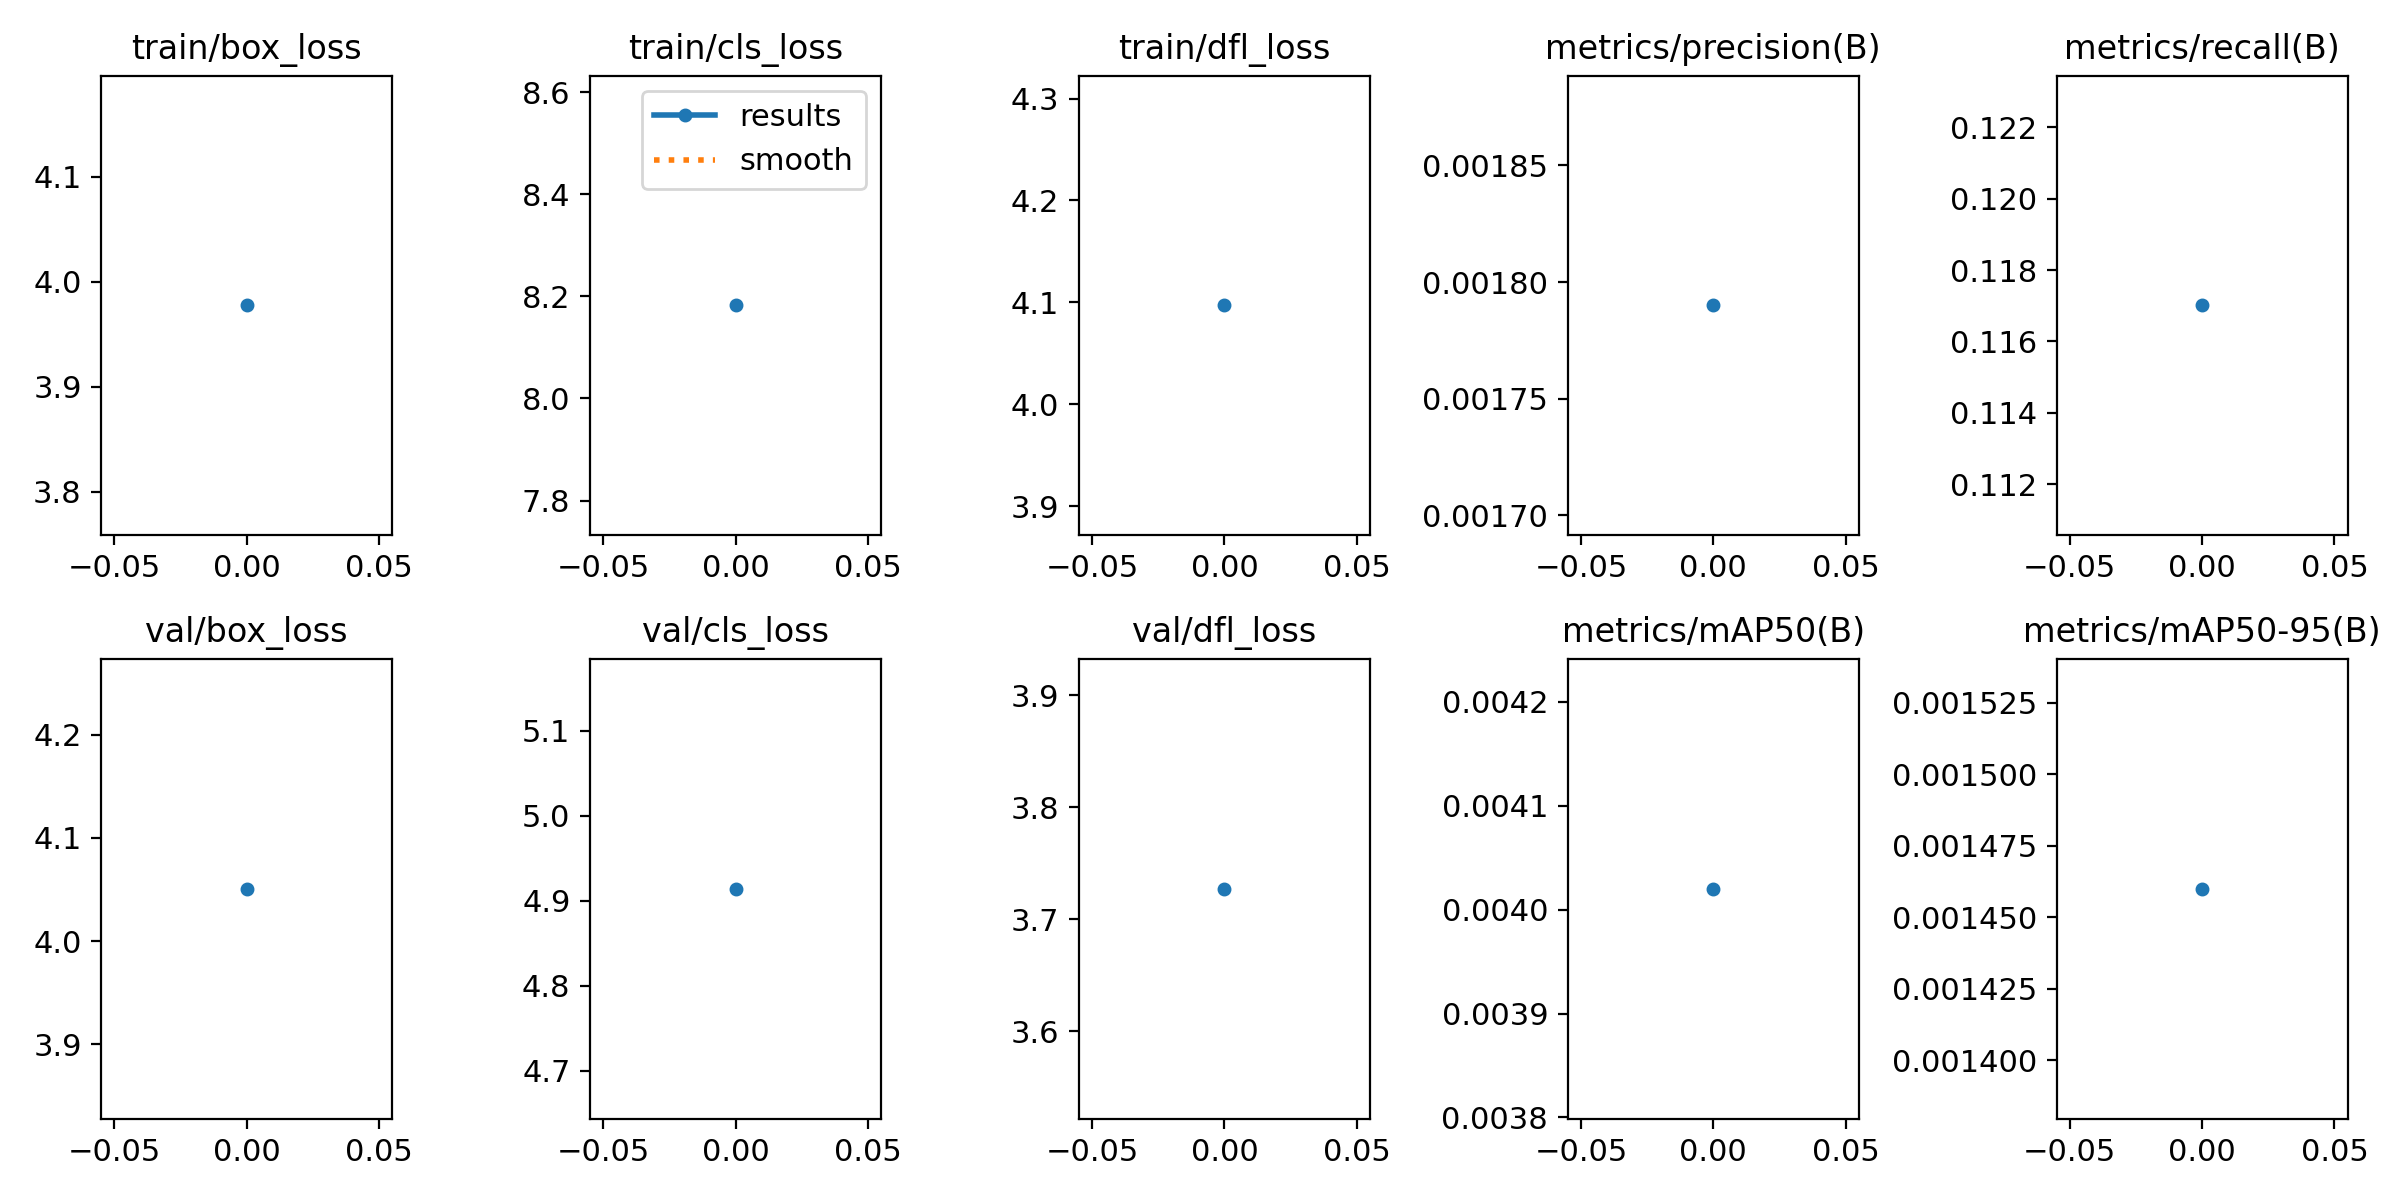

Source data for this figure (header and first rows):
epoch, train/box_loss, train/cls_loss, train/dfl_loss, metrics/precision(B), metrics/recall(B), metrics/mAP50(B), metrics/mAP50-95(B), val/box_loss, val/cls_loss, val/dfl_loss, lr/pg0, lr/pg1, lr/pg2
0, 3.977, 8.182, 4.097, 0.00179, 0.117, 0.00402, 0.00146, 4.051, 4.914, 3.727, 8.9865e-05, 8.9865e-05, 8.9865e-05
